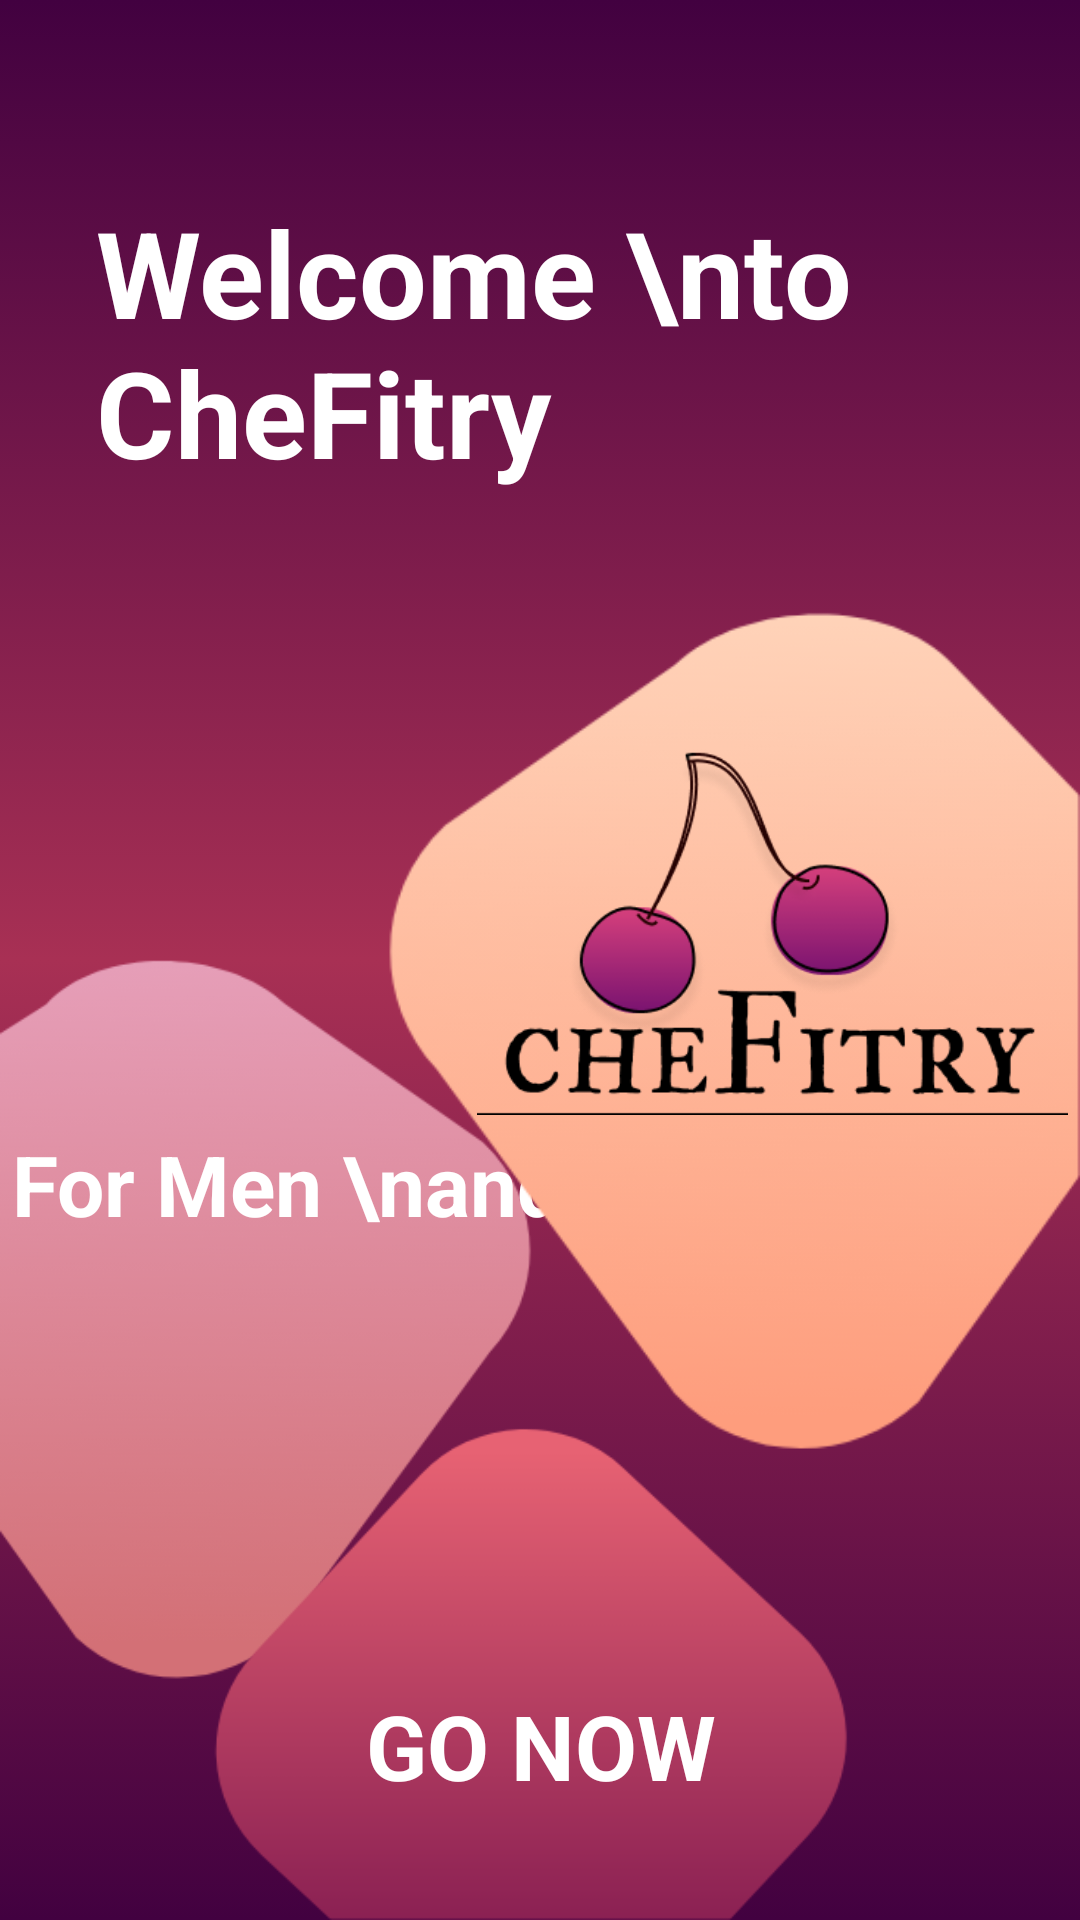

This screen was rendered from an Android layout file. Write that file and the resources it references.
<!-- AndroidManifest.xml: application theme Theme.Project20 -->
<!-- res/layout/activity_splash.xml -->
<?xml version="1.0" encoding="utf-8"?>
<androidx.constraintlayout.widget.ConstraintLayout xmlns:android="http://schemas.android.com/apk/res/android"
    xmlns:app="http://schemas.android.com/apk/res-auto"
    xmlns:tools="http://schemas.android.com/tools"
    android:layout_width="match_parent"
    android:layout_height="match_parent"
    android:background="@drawable/background"
    tools:context=".SplashActivity">

    <ImageView
        android:id="@+id/imageView16"
        android:layout_width="194dp"
        android:layout_height="337dp"
        android:layout_marginTop="108dp"
        app:layout_constraintStart_toStartOf="parent"
        app:layout_constraintTop_toTopOf="@+id/imageView15"
        app:srcCompat="@drawable/shape1" />

    <TextView
        android:id="@+id/textView3"
        android:layout_width="wrap_content"
        android:layout_height="wrap_content"
        android:layout_marginStart="4dp"
        android:layout_marginTop="104dp"
        android:text="For Men \nand Women"
        android:textColor="#ffffff"
        android:textSize="28sp"
        android:textStyle="bold"
        app:layout_constraintStart_toStartOf="@+id/imageView16"
        app:layout_constraintTop_toTopOf="@+id/imageView16" />

    <ImageView
        android:id="@+id/imageView15"
        android:layout_width="240dp"
        android:layout_height="399dp"
        app:layout_constraintEnd_toEndOf="parent"
        app:layout_constraintTop_toBottomOf="@+id/welcome"
        app:srcCompat="@drawable/shape2" />

    <ImageView
        android:id="@+id/imageView14"
        android:layout_width="197dp"
        android:layout_height="134dp"
        android:layout_marginTop="80dp"
        android:layout_marginEnd="4dp"
        app:layout_constraintEnd_toEndOf="parent"
        app:layout_constraintTop_toTopOf="@+id/imageView15"
        app:srcCompat="@drawable/logo" />

    <ImageView
        android:id="@+id/imageView13"
        android:layout_width="277dp"
        android:layout_height="183dp"
        app:layout_constraintBottom_toBottomOf="parent"
        app:layout_constraintEnd_toEndOf="parent"
        app:layout_constraintStart_toStartOf="parent"
        app:srcCompat="@drawable/shape3" />

    <TextView
        android:id="@+id/textView2"
        android:layout_width="wrap_content"
        android:layout_height="wrap_content"
        android:layout_marginBottom="28dp"
        android:text="GO NOW"
        android:textColor="#ffffff"
        android:textSize="30sp"
        android:textStyle="bold"
        app:layout_constraintBottom_toBottomOf="parent"
        app:layout_constraintEnd_toEndOf="@+id/imageView13"
        app:layout_constraintStart_toStartOf="@+id/imageView13"
        app:layout_constraintTop_toTopOf="@+id/imageView13"
        app:layout_constraintVertical_bias="0.913" />

    <TextView
        android:id="@+id/welcome"
        android:layout_width="wrap_content"
        android:layout_height="wrap_content"
        android:layout_marginStart="32dp"
        android:layout_marginTop="64dp"
        android:text="Welcome \nto CheFitry"
        android:textSize="40sp"
        android:textStyle="bold"
        android:textColor="#ffffff"
        app:layout_constraintTop_toTopOf="parent"
        app:layout_constraintStart_toStartOf="parent" />

</androidx.constraintlayout.widget.ConstraintLayout>
<!-- resources referenced by this layout -->
<resources>
  <!-- drawable background (drawable) -->
  <?xml version="1.0" encoding="utf-8"?>
  <selector xmlns:android="http://schemas.android.com/apk/res/android">
      <item>
          <shape android:shape="rectangle">
              <gradient android:startColor="#420140" android:endColor="#420140"
                  android:centerColor="#A83054"
                  android:angle="90"/>
          </shape>
      </item>
  </selector>
  <!-- drawable logo: png bitmap (drawable, 23844 bytes) -->
  <!-- drawable shape1: png bitmap (drawable, 17012 bytes) -->
  <!-- drawable shape2: png bitmap (drawable, 19135 bytes) -->
  <!-- drawable shape3: png bitmap (drawable, 11207 bytes) -->
  <style name="Theme.Project20" parent="Theme.MaterialComponents.DayNight.NoActionBar">
          
          <item name="colorPrimary">@color/purple_500</item>
          <item name="colorPrimaryVariant">@color/purple_700</item>
          <item name="colorOnPrimary">@color/white</item>
          
          <item name="colorSecondary">@color/teal_200</item>
          <item name="colorSecondaryVariant">@color/teal_700</item>
          <item name="colorOnSecondary">@color/black</item>
          
          <item name="android:statusBarColor">?attr/colorPrimaryVariant</item>
          
      </style>
  <color name="purple_500">#FF6200EE</color>
  <color name="purple_700">#FF3700B3</color>
  <color name="white">#FFFFFFFF</color>
  <color name="teal_200">#A83054</color>
  <color name="teal_700">#FF018786</color>
  <color name="black">#FF000000</color>
</resources>
